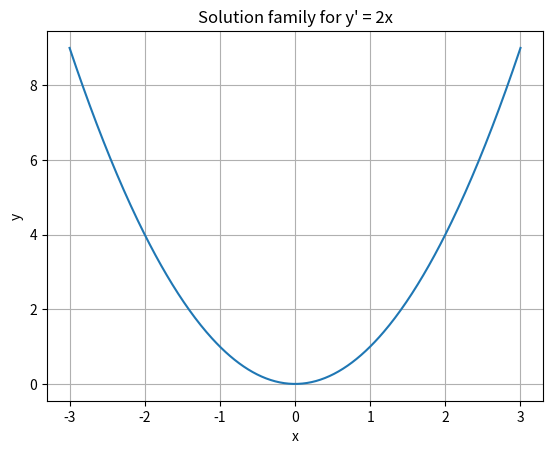

Write the Python code that produced this figure.
import numpy as np
import matplotlib.pyplot as plt

x = np.linspace(-3, 3, 400)
y = x**2

plt.plot(x, y)
plt.title("Solution family for y' = 2x")
plt.xlabel("x")
plt.ylabel("y")
plt.grid(True)
plt.show()
